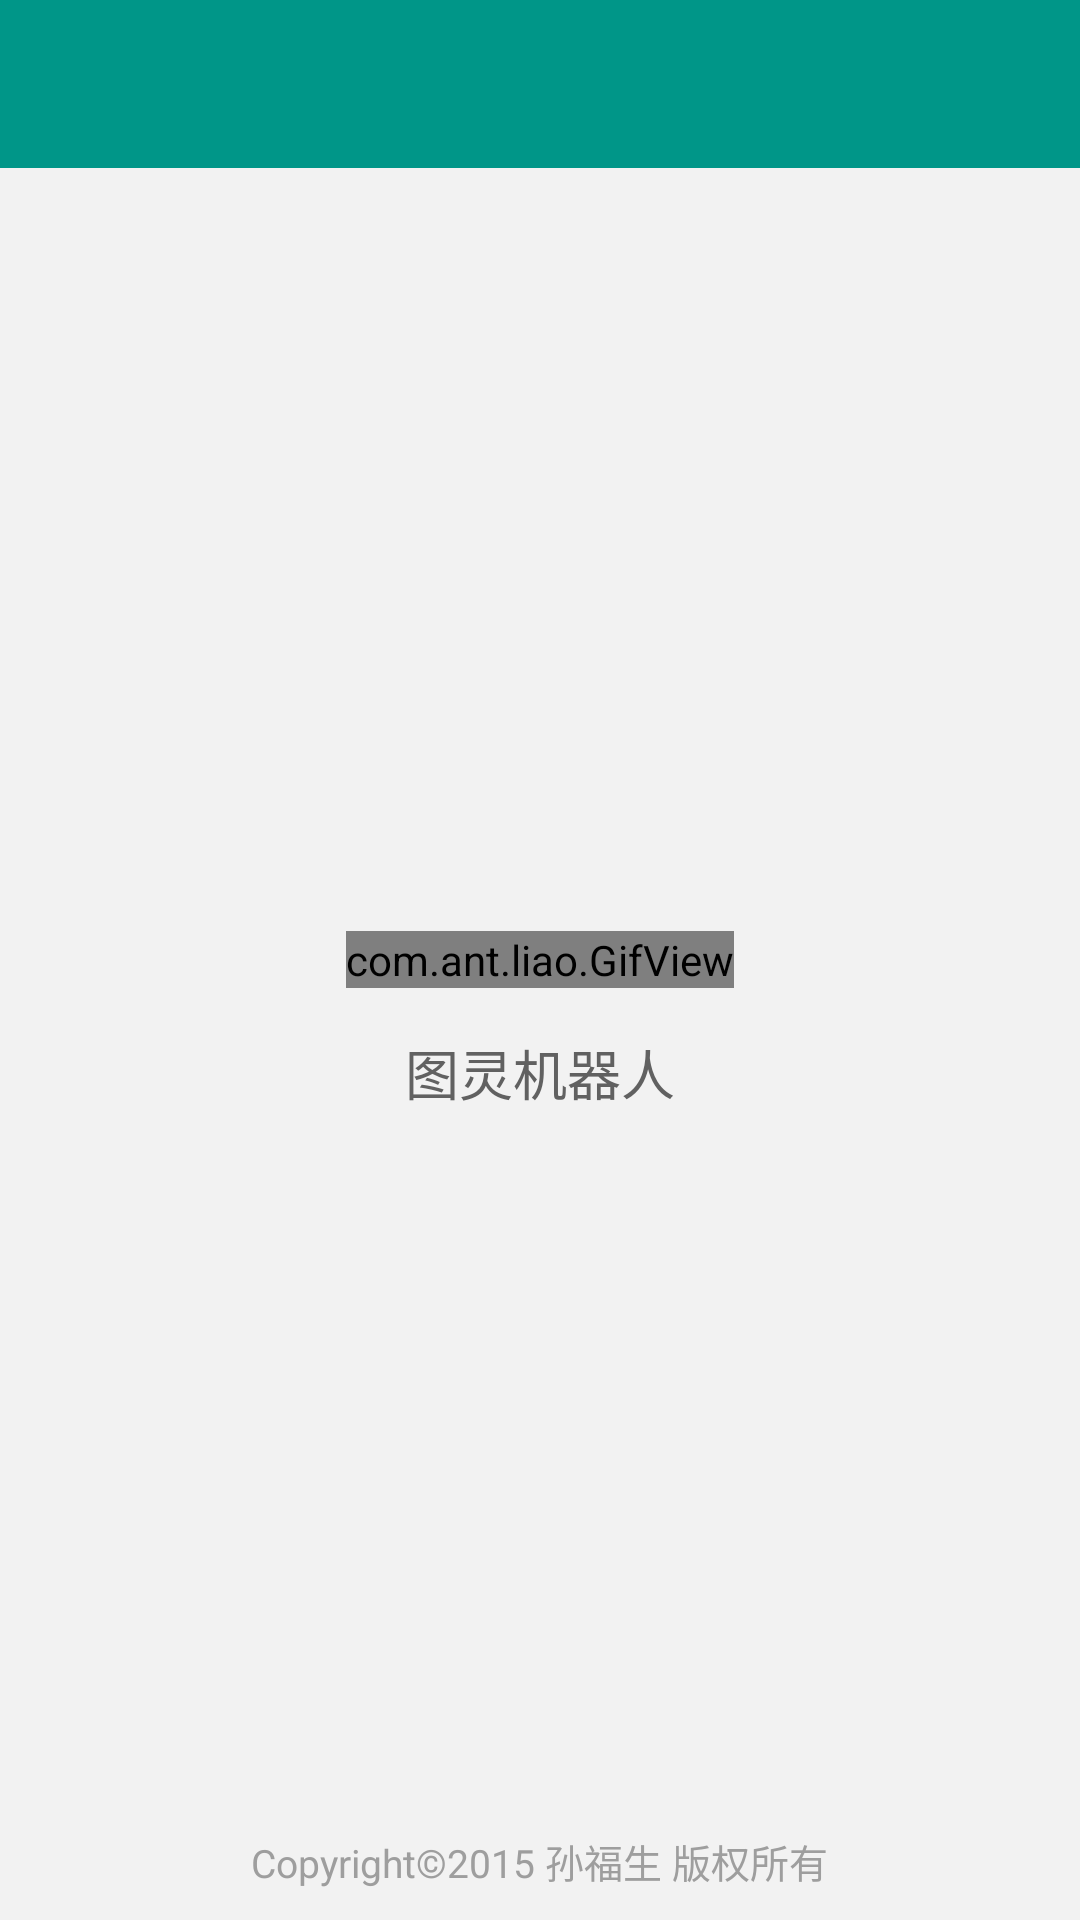

Android layout source for this screen:
<!-- AndroidManifest.xml: application theme AppTheme -->
<!-- res/layout/activity_about.xml -->
<?xml version="1.0" encoding="utf-8"?>
<RelativeLayout xmlns:android="http://schemas.android.com/apk/res/android"
    android:layout_width="fill_parent"
    android:layout_height="match_parent"
    android:background="@color/bk">

    <include layout="@layout/app_base_toolbar" />

    <com.ant.liao.GifView
        android:id="@+id/gv_about"
        android:layout_height="wrap_content"
        android:layout_width="wrap_content"
        android:layout_centerInParent="true" />

    <TextView
        android:id="@+id/lr_title"
        android:layout_width="wrap_content"
        android:layout_height="wrap_content"
        android:layout_below="@id/gv_about"
        android:textColor="@color/font_black_2"
        android:text="@string/app_name"
        android:layout_marginTop="15dp"
        android:textSize="@dimen/font_size_big"
        android:layout_centerHorizontal="true" />

    <LinearLayout
        android:id="@+id/tv_version_right"
        android:layout_width="match_parent"
        android:layout_height="wrap_content"
        android:layout_alignParentBottom="true"
        android:orientation="vertical"
        android:gravity="center_horizontal"
        android:padding="10dp">

        <TextView
            android:layout_width="wrap_content"
            android:layout_height="wrap_content"
            android:text="@string/app_copyright"
            android:textColor="@color/font_black_4"
            android:textSize="13sp"/>
    </LinearLayout>

</RelativeLayout>
<!-- res/layout/app_base_toolbar.xml (included above) -->
<?xml version="1.0" encoding="utf-8"?>
<android.support.v7.widget.Toolbar
    android:id="@+id/toolbar"
    xmlns:android="http://schemas.android.com/apk/res/android"
    xmlns:app="http://schemas.android.com/apk/res-auto"
    android:layout_width="match_parent"
    android:layout_height="wrap_content"
    android:layout_gravity="top"
    android:background="@color/colorPrimary"
    app:layout_scrollFlags="scroll|enterAlways"
    app:popupTheme="@style/ThemeOverlay.AppCompat.Light"
    app:theme="@style/ThemeOverlay.AppCompat.Dark.ActionBar"/>
<!-- resources referenced by this layout -->
<resources>
  <color name="bk">#f2f2f2</color>
  <color name="colorPrimary">#009688</color>
  <color name="font_black_2">#616161</color>
  <color name="font_black_4">#9e9e9e</color>
  <dimen name="font_size_big">18sp</dimen>
  <string name="app_copyright">Copyright©2015 孙福生 版权所有</string>
  <string name="app_name">图灵机器人</string>
  <style name="AppTheme" parent="AppBaseTheme">
          <item name="actionSheetStyle">@style/ActionSheetStyleIOS7</item>
      </style>
  <style name="AppBaseTheme" parent="Theme.AppCompat.Light.DarkActionBar">
          <item name="colorPrimary">@color/colorPrimary</item>
          <item name="colorPrimaryDark">@color/colorPrimaryDark</item>
          <item name="colorAccent">@color/colorAccent</item>
          <item name="windowActionBar">false</item>
          <item name="windowNoTitle">true</item>
      </style>
  <style name="ActionSheetStyleIOS7">
          <item name="actionSheetBackground">@android:color/transparent</item>
          <item name="cancelButtonBackground">@drawable/slt_as_ios7_cancel_bt</item>
          <item name="otherButtonTopBackground">@drawable/slt_as_ios7_other_bt_top</item>
          <item name="otherButtonMiddleBackground">@drawable/slt_as_ios7_other_bt_middle</item>
          <item name="otherButtonBottomBackground">@drawable/slt_as_ios7_other_bt_bottom</item>
          <item name="otherButtonSingleBackground">@drawable/slt_as_ios7_other_bt_single</item>
          <item name="cancelButtonTextColor">#1E82FF</item>
          <item name="otherButtonTextColor">#1E82FF</item>
          <item name="actionSheetPadding">10dp</item>
          <item name="otherButtonSpacing">0dp</item>
          <item name="cancelButtonMarginTop">10dp</item>
          <item name="actionSheetTextSize">16sp</item>
      </style>
  <color name="colorPrimaryDark">#009688</color>
  <color name="colorAccent">#009688</color>
</resources>
